Run: headless pygame with SDL's dummy video driver; simulated clock (each Clock.tick advances the game by its frame time, no real sleeping); random seed 0; keys injected as events and as key.get_pressed() state; mouse plan: one left click at the window centre at the start of phase 2, then a move to the lower-right quarter at the start of phase 3.
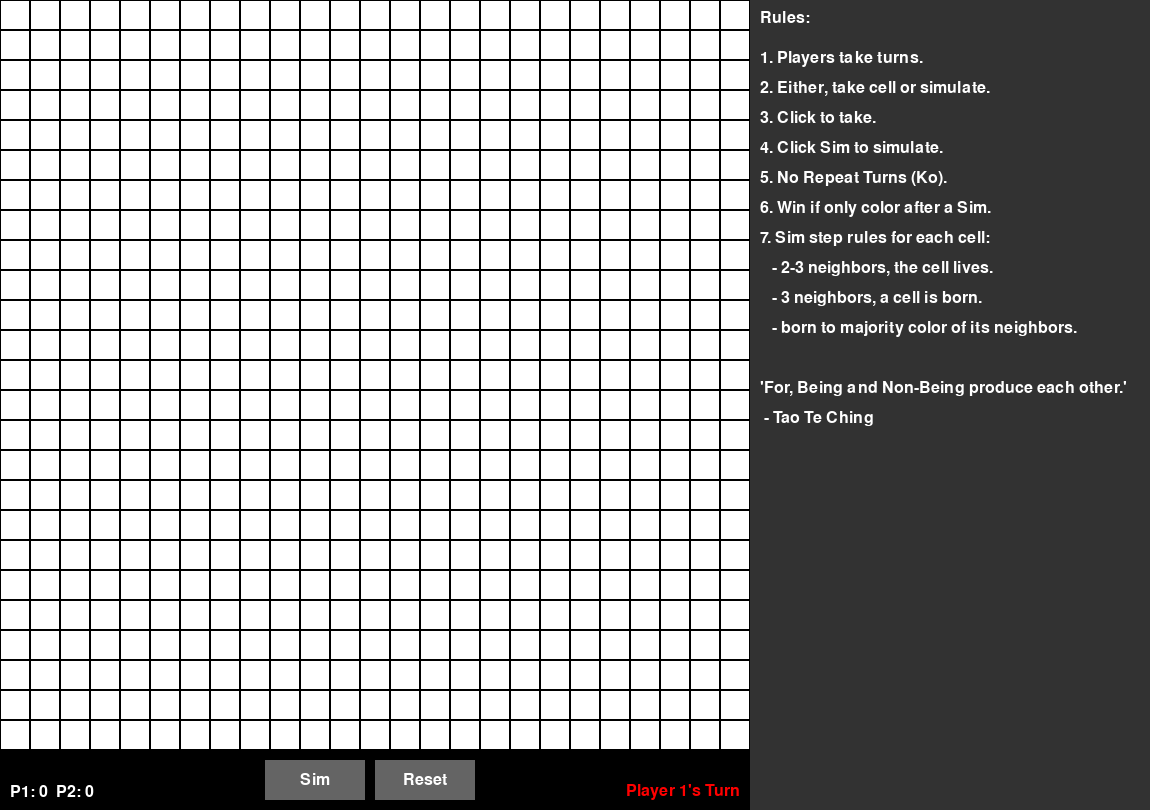
Frame 1 of 4 · flips 1–60 · no input
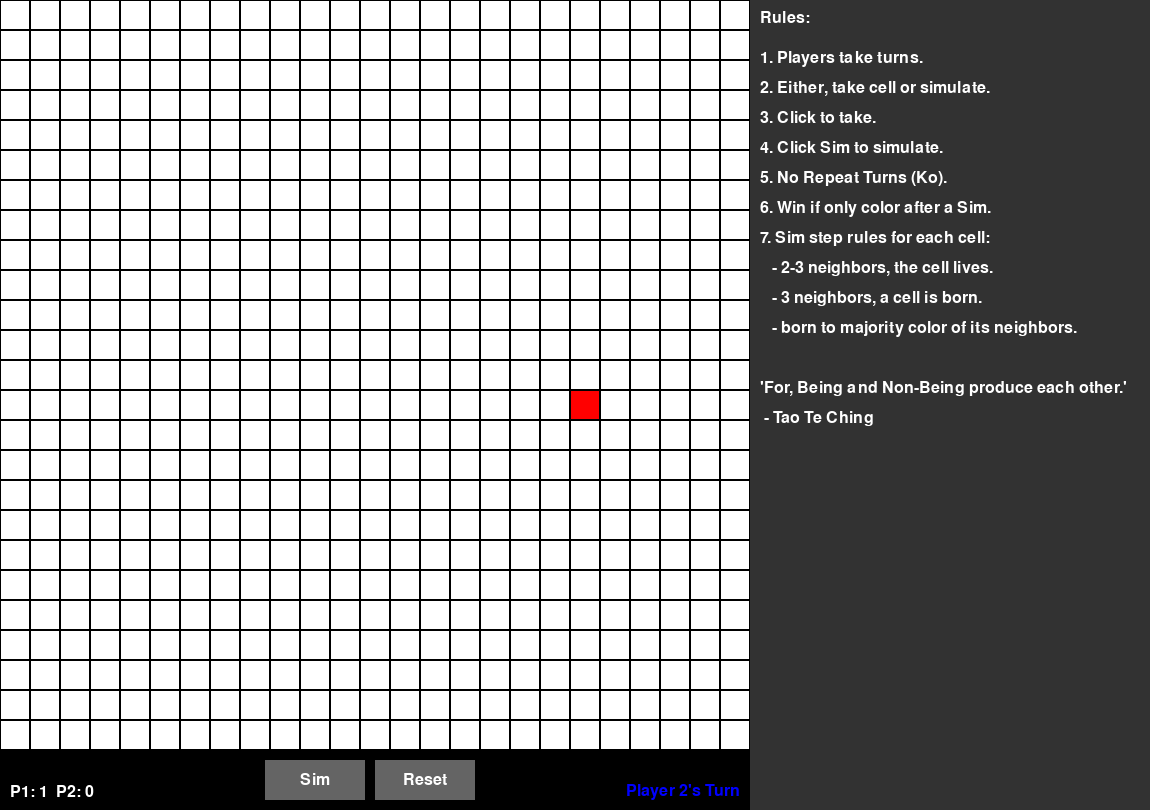
Frame 2 of 4 · flips 61–180 · clicked the window centre · tapped SPACE, RETURN · held RIGHT (→), D
Frame 3 of 4 · flips 181–300 · moved the mouse to the lower-right quarter · held DOWN (↓), S · screen unchanged from frame 2, image omitted
Frame 4 of 4 · flips 301–420 · held LEFT (←), A, UP (↑), W · screen unchanged from frame 3, image omitted

The pygame program that drew these frames:

import pygame
import sys
import random

pygame.init()

GRID_SIZE = 25
CELL_SIZE = 30
SCREEN_SIZE = GRID_SIZE * CELL_SIZE
SIDE_PANEL_WIDTH = 400
SCREEN_COLOR = (0, 0, 0)
DEFAULT_COLOR = (255, 255, 255)  # White
PLAYER1_COLOR = (255, 0, 0)     # Red
PLAYER2_COLOR = (0, 0, 255)     # Blue
BUTTON_COLOR = (100, 100, 100)   # Gray
BUTTON_HOVER_COLOR = (150, 150, 150)
BUTTON_TEXT_COLOR = (255, 255, 255)
SIDE_PANEL_COLOR = (50, 50, 50)
TEXT_COLOR = (255, 255, 255)
FPS = 5
CPU = False

if len(sys.argv) > 1:
    if sys.argv[1] == "--base":
        print("[Initializing Base Mode]")
        SCREEN_COLOR = (50, 50, 50)
        DEFAULT_COLOR = (100, 100, 100)  # Gray
        PLAYER1_COLOR = (255, 255, 255)     # White
        PLAYER2_COLOR = (0, 0, 0)     # Black
        BUTTON_COLOR = (100, 100, 100)   # Gray
        BUTTON_HOVER_COLOR = (150, 150, 150)
        BUTTON_TEXT_COLOR = (255, 255, 255)
        SIDE_PANEL_COLOR = (50, 50, 50)
        TEXT_COLOR = (150, 150, 150)
    else:
        print("Invalid Argument - Did you mena '--base'?")
        sys.exit()

screen = pygame.display.set_mode((SCREEN_SIZE + SIDE_PANEL_WIDTH, SCREEN_SIZE + 60))
pygame.display.set_caption("[CONWAY]")
grid = [[0 for _ in range(GRID_SIZE)] for _ in range(GRID_SIZE)]
font = pygame.font.Font(None, 24)
button_rect = pygame.Rect((SCREEN_SIZE // 2 - 110, SCREEN_SIZE + 10), (100, 40))
reset_button_rect = pygame.Rect((SCREEN_SIZE // 2, SCREEN_SIZE + 10), (100, 40))

FullScreen = False
running = True
simulating = False
player_turn = 1  # 1 for Player 1, 2 for Player 2
clock = pygame.time.Clock()

def count_neighbors(grid, row, col):
    directions = [(-1, -1), (-1, 0), (-1, 1), (0, -1), (0, 1), (1, -1), (1, 0), (1, 1)]
    counts = {1: 0, 2: 0}
    for dr, dc in directions:
        r, c = row + dr, col + dc
        if 0 <= r < GRID_SIZE and 0 <= c < GRID_SIZE:
            if grid[r][c] == 1:
                counts[1] += 1
            elif grid[r][c] == 2:
                counts[2] += 1
    return counts

def update_grid(grid):
    new_grid = [[0 for _ in range(GRID_SIZE)] for _ in range(GRID_SIZE)]
    for row in range(GRID_SIZE):
        for col in range(GRID_SIZE):
            neighbors = count_neighbors(grid, row, col)
            total_neighbors = neighbors[1] + neighbors[2]
            if grid[row][col] != 0:
                new_grid[row][col] = grid[row][col] if total_neighbors == 2 or total_neighbors == 3 else 0
            else:
                if total_neighbors == 3:
                    new_grid[row][col] = 1 if neighbors[1] > neighbors[2] else 2
    return new_grid

def draw_side_panel():
    pygame.draw.rect(screen, SIDE_PANEL_COLOR, (SCREEN_SIZE, 0, SIDE_PANEL_WIDTH, SCREEN_SIZE + 60))
    rules_title = font.render("Rules:", True, TEXT_COLOR)
    screen.blit(rules_title, (SCREEN_SIZE + 10, 10))

    rules = [
        "1. Players take turns.",
        "2. Either, take cell or simulate.",
        "3. Click to take.",
        "4. Click Sim to simulate.",
        "5. No Repeat Turns (Ko).",
        "6. Win if only color after a Sim.",
        "7. Sim step rules for each cell:",
        "   - 2-3 neighbors, the cell lives.",
        "   - 3 neighbors, a cell is born.",
        "   - born to majority color of its neighbors.",
        "",
        "'For, Being and Non-Being produce each other.'",
        " - Tao Te Ching",
    ]

    y_offset = 50
    for rule in rules:
        rule_text = font.render(rule, True, TEXT_COLOR)
        screen.blit(rule_text, (SCREEN_SIZE + 10, y_offset))
        y_offset += 30

while running:
    for event in pygame.event.get():
        if event.type == pygame.QUIT:
            running = False
        elif event.type == pygame.MOUSEBUTTONDOWN:
            mouse_x, mouse_y = pygame.mouse.get_pos()
            
            if button_rect.collidepoint(mouse_x, mouse_y):
                simulating = not simulating
                player_turn = 2 if player_turn == 1 else 1
            elif reset_button_rect.collidepoint(mouse_x, mouse_y):
                grid = [[0 for _ in range(GRID_SIZE)] for _ in range(GRID_SIZE)]
                simulating = False
                player_turn = 1
            elif not simulating and mouse_x < SCREEN_SIZE and mouse_y < SCREEN_SIZE:
                row = mouse_y // CELL_SIZE
                col = mouse_x // CELL_SIZE
                if 0 <= row < GRID_SIZE and 0 <= col < GRID_SIZE and grid[row][col] == 0:
                    grid[row][col] = player_turn
                    player_turn = 2 if player_turn == 1 else 1
                    if CPU and player_turn == 2:
                        locations = []
                        for r in range(GRID_SIZE):
                            for c in range(GRID_SIZE):
                                if grid[r][c] == 1:
                                    directions = [(-1, -1), (-1, 0), (-1, 1), (0, -1), (0, 1), (1, -1), (1, 0), (1, 1)]
                                    for dr, dc in directions:
                                        new_r = r + dr
                                        new_c = c + dc
                                        if 0 <= new_r < GRID_SIZE and 0 <= new_c < GRID_SIZE and grid[new_r][new_c] == 0:
                                            locations.append((new_r, new_c))
                        if len(locations) > 0:
                            move = random.choice(locations)
                            grid[move[0]][move[1]] = player_turn
                        else:
                            simulating = True
                        player_turn = 2 if player_turn == 1 else 1

                        
        elif event.type == pygame.KEYDOWN:
            if event.key == pygame.K_f or event.key == pygame.K_ESCAPE:
                if FullScreen:
                    Ekran = pygame.display.set_mode((SCREEN_SIZE + SIDE_PANEL_WIDTH, SCREEN_SIZE + 60))
                    FullScreen = False
                else:
                    Ekran = pygame.display.set_mode((SCREEN_SIZE + SIDE_PANEL_WIDTH, SCREEN_SIZE + 60), pygame.FULLSCREEN)
                    FullScreen = True

    screen.fill(SCREEN_COLOR)

    for row in range(GRID_SIZE):
        for col in range(GRID_SIZE):
            if grid[row][col] == 1:
                color = PLAYER1_COLOR
            elif grid[row][col] == 2:
                color = PLAYER2_COLOR
            else:
                color = DEFAULT_COLOR
            pygame.draw.rect(screen, color, (col * CELL_SIZE, row * CELL_SIZE, CELL_SIZE, CELL_SIZE))
            pygame.draw.rect(screen, SCREEN_COLOR, (col * CELL_SIZE, row * CELL_SIZE, CELL_SIZE, CELL_SIZE), 1)  # Cell border

    draw_side_panel()
    button_color = BUTTON_HOVER_COLOR if button_rect.collidepoint(pygame.mouse.get_pos()) else BUTTON_COLOR
    pygame.draw.rect(screen, button_color, button_rect)
    button_text = font.render("Sim" if not simulating else "Stop", True, BUTTON_TEXT_COLOR)
    text_rect = button_text.get_rect(center=button_rect.center)
    screen.blit(button_text, text_rect)

    reset_button_color = BUTTON_HOVER_COLOR if reset_button_rect.collidepoint(pygame.mouse.get_pos()) else BUTTON_COLOR
    pygame.draw.rect(screen, reset_button_color, reset_button_rect)
    reset_text = font.render("Reset", True, BUTTON_TEXT_COLOR)
    reset_text_rect = reset_text.get_rect(center=reset_button_rect.center)
    screen.blit(reset_text, reset_text_rect)

    turn_text = font.render(f"Player {player_turn}'s Turn", True, PLAYER1_COLOR if player_turn == 1 else PLAYER2_COLOR)
    turn_text_rect = turn_text.get_rect(bottomright=(SCREEN_SIZE - 10, SCREEN_SIZE + 50))
    screen.blit(turn_text, turn_text_rect)

    player1_count = sum(row.count(1) for row in grid)
    player2_count = sum(row.count(2) for row in grid)
    count_text = font.render(f"P1: {player1_count}  P2: {player2_count}", True, (255, 255, 255))
    count_text_rect = count_text.get_rect(bottomleft=(10, SCREEN_SIZE + 50))
    screen.blit(count_text, count_text_rect)

    if simulating:
        new_grid = update_grid(grid)
        if new_grid == grid or all(cell == 0 for row in grid for cell in row):  # Stop simulating if grid stops changing or is empty
            simulating = False
        grid = new_grid
        clock.tick(FPS)

    pygame.display.flip()

pygame.quit()
sys.exit()
